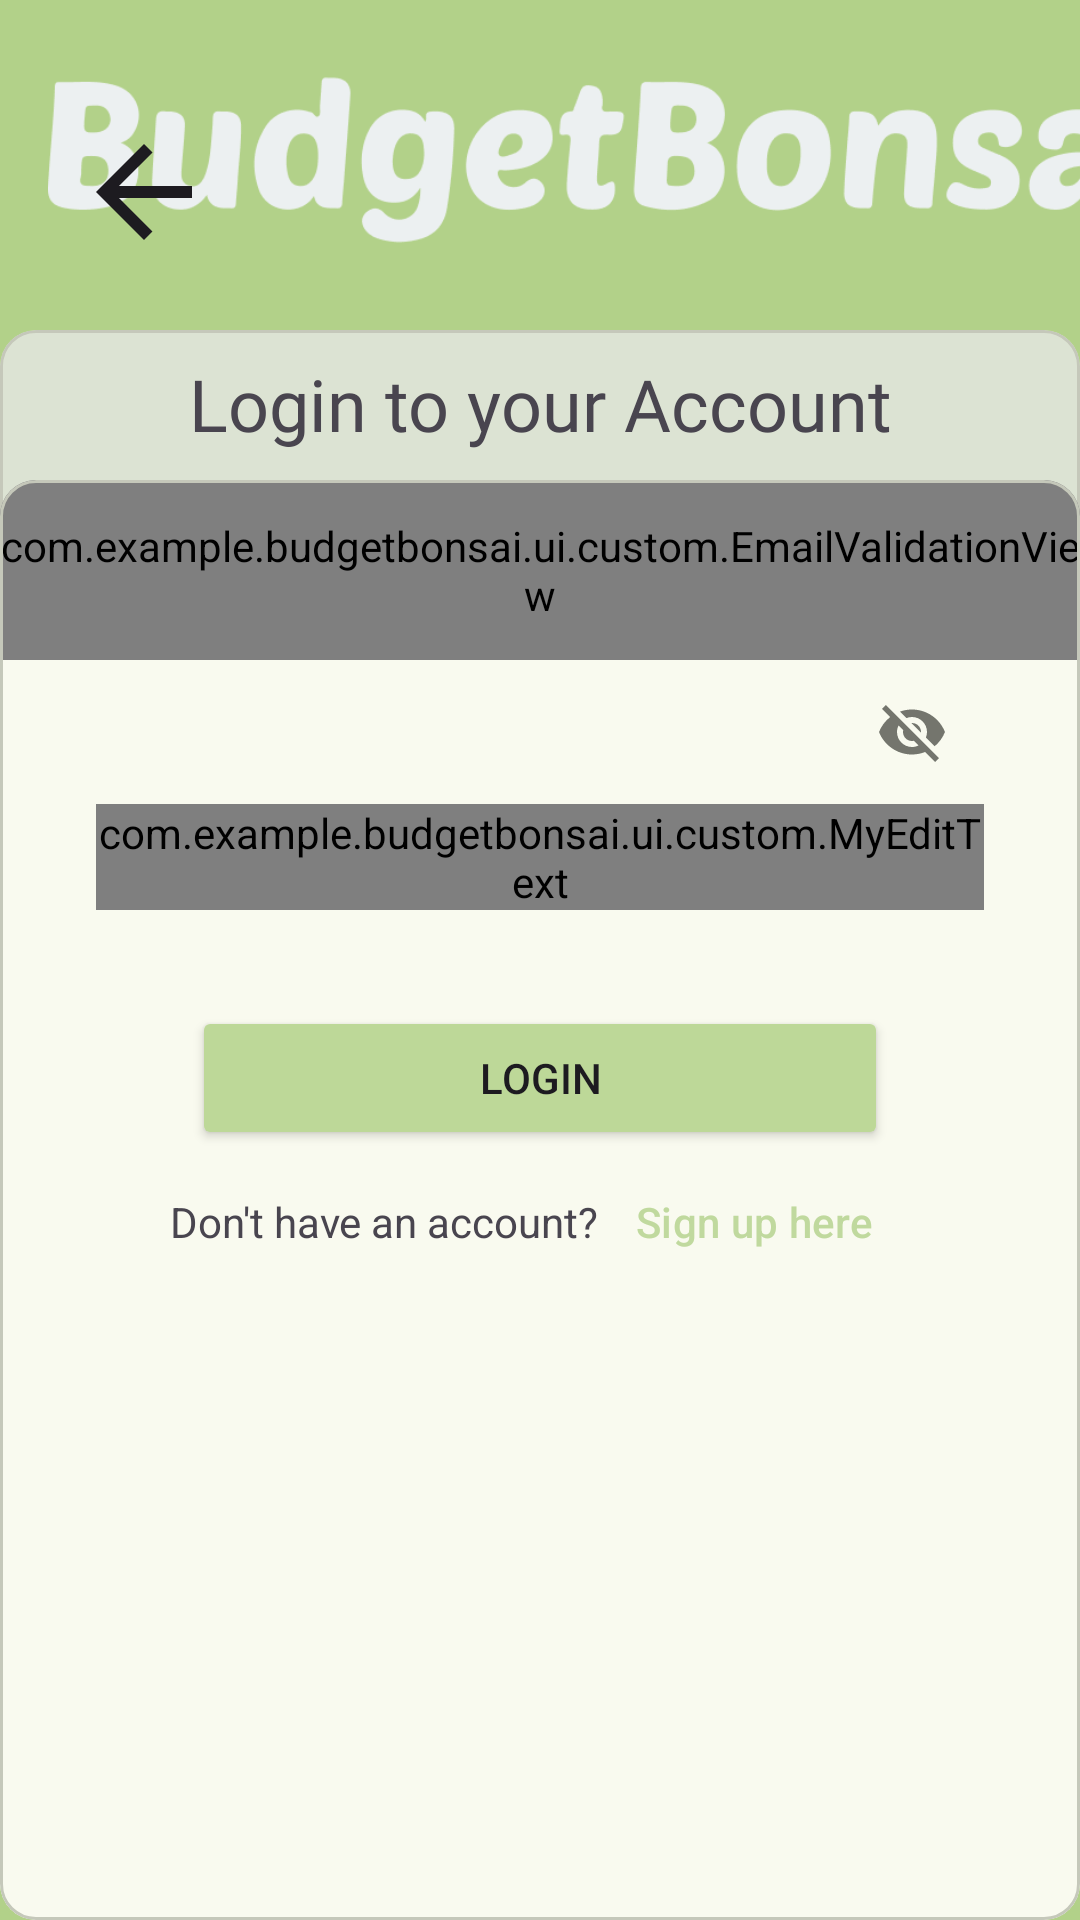

The Android layout XML behind this screen, and the referenced resources:
<!-- AndroidManifest.xml: application theme AppTheme -->
<!-- res/layout/activity_login.xml -->
<?xml version="1.0" encoding="utf-8"?>
<androidx.constraintlayout.widget.ConstraintLayout xmlns:android="http://schemas.android.com/apk/res/android"
    xmlns:app="http://schemas.android.com/apk/res-auto"
    xmlns:tools="http://schemas.android.com/tools"
    android:id="@+id/main"
    android:layout_width="match_parent"
    android:layout_height="match_parent"
    android:background="@color/md_theme_inversePrimary"
    tools:context=".ui.login.LoginActivity">

    <ImageView
        android:id="@+id/imageView"
        android:layout_width="379dp"
        android:layout_height="137dp"
        android:layout_marginStart="16dp"
        android:layout_marginEnd="16dp"
        android:layout_marginBottom="524dp"
        app:layout_constraintBottom_toBottomOf="parent"
        app:layout_constraintEnd_toEndOf="parent"
        app:layout_constraintHorizontal_bias="0.0"
        app:layout_constraintStart_toStartOf="parent"
        app:srcCompat="@drawable/logo_title" />

    <ImageButton
        android:id="@+id/btn_arrowback"
        android:layout_width="64dp"
        android:layout_height="64dp"
        android:layout_marginStart="16dp"
        android:layout_marginTop="32dp"
        android:background="?attr/selectableItemBackgroundBorderless"
        android:contentDescription="Ini tombol"
        android:src="@drawable/baseline_arrow_back_24"
        app:layout_constraintStart_toStartOf="parent"
        app:layout_constraintTop_toTopOf="parent" />

    <com.google.android.material.card.MaterialCardView
        android:layout_width="match_parent"
        android:layout_height="530dp"
        app:layout_constraintBottom_toBottomOf="parent"
        app:layout_constraintEnd_toEndOf="parent"
        app:layout_constraintStart_toStartOf="parent"
        app:cardBackgroundColor="#DCE3D3">

        <TextView
            android:id="@+id/textView"
            android:layout_width="match_parent"
            android:layout_height="49dp"
            android:text="Login to your Account"
            android:gravity="center"
            android:fontFamily="@font/roboto_regular"
            android:textSize="24sp"/>

    </com.google.android.material.card.MaterialCardView>

    <com.google.android.material.card.MaterialCardView
        android:id="@+id/materialCardView"
        android:layout_width="match_parent"
        android:layout_height="480dp"
        app:layout_constraintBottom_toBottomOf="parent"
        app:layout_constraintEnd_toEndOf="parent"
        app:layout_constraintStart_toStartOf="parent">

    <LinearLayout
        android:layout_width="match_parent"
        android:layout_height="480dp"
        app:layout_constraintBottom_toBottomOf="@+id/materialCardView"
        android:orientation="vertical">

        <com.google.android.material.textfield.TextInputLayout
            android:id="@+id/emailEditTextLayout"
            style="@style/Widget.MaterialComponents.TextInputLayout.OutlinedBox"
            android:layout_width="match_parent"
            android:layout_height="60dp"
            app:layout_constraintEnd_toEndOf="parent"
            app:layout_constraintStart_toStartOf="parent"
            app:layout_constraintTop_toBottomOf="@+id/emailTextView">

        <com.example.example.ui.custom.EmailValidationView
            android:id="@+id/ed_login_email"
            android:layout_width="match_parent"
            android:layout_height="match_parent"
            android:ems="10"
            android:inputType="textEmailAddress"
            tools:ignore="SpeakableTextPresentCheck" />
        </com.google.android.material.textfield.TextInputLayout>

        <com.google.android.material.textfield.TextInputLayout
            android:id="@+id/passwordEditTextLayout"
            style="@style/Widget.MaterialComponents.TextInputLayout.OutlinedBox"
            android:layout_width="match_parent"
            android:layout_height="wrap_content"
            android:layout_marginStart="32dp"
            android:layout_marginEnd="32dp"
            app:endIconMode="password_toggle"
            app:layout_constraintEnd_toEndOf="parent"
            app:layout_constraintStart_toStartOf="parent"
            app:layout_constraintTop_toBottomOf="@+id/passwordTextView">
        <com.example.example.ui.custom.MyEditText
            android:id="@+id/ed_login_password"
            android:layout_width="match_parent"
            android:layout_height="match_parent"
            android:ems="10"
            android:inputType="textPassword"
            tools:ignore="SpeakableTextPresentCheck" />

    </com.google.android.material.textfield.TextInputLayout>





























        <Button
            android:id="@+id/btn_login"
            android:layout_width="match_parent"
            android:layout_height="wrap_content"
            android:text="Login"
            android:layout_marginTop="32dp"
            android:layout_marginHorizontal="64dp"
            android:backgroundTint="#BDD898"/>

        <LinearLayout
            android:layout_width="wrap_content"
            android:layout_height="wrap_content"
            android:orientation="horizontal"
            android:layout_gravity="center">

            <TextView
                android:layout_width="match_parent"
                android:layout_height="wrap_content"
                android:text="Don't have an account?" />

            <Button
                android:id="@+id/btnRegister"
                style="@style/Widget.Material3.Button.TextButton"
                android:layout_width="wrap_content"
                android:layout_height="wrap_content"
                android:text="Sign up here"
                android:textColor="#C0D99E" />


        </LinearLayout>

    </LinearLayout>
    </com.google.android.material.card.MaterialCardView>

    <ProgressBar
        android:id="@+id/progressBar"
        android:layout_width="wrap_content"
        android:layout_height="wrap_content"
        android:visibility="gone"
        app:layout_constraintBottom_toBottomOf="parent"
        app:layout_constraintEnd_toEndOf="parent"
        app:layout_constraintStart_toStartOf="parent"
        app:layout_constraintTop_toTopOf="parent" />

</androidx.constraintlayout.widget.ConstraintLayout>
<!-- resources referenced by this layout -->
<resources>
  <color name="md_theme_inversePrimary">#B2D189</color>
  <!-- drawable baseline_arrow_back_24 (drawable) -->
  <vector xmlns:android="http://schemas.android.com/apk/res/android" android:autoMirrored="true" android:height="48dp" android:tint="#1D1B20" android:viewportHeight="24" android:viewportWidth="24" android:width="48dp">
        
      <path android:fillColor="@android:color/white" android:pathData="M20,11H7.83l5.59,-5.59L12,4l-8,8 8,8 1.41,-1.41L7.83,13H20v-2z"/>
      
  </vector>
  <color name="md_theme_primary">#4C662B</color>
  <color name="md_theme_onPrimary">#FFFFFF</color>
  <color name="md_theme_primaryContainer">#CEEDA3</color>
  <color name="md_theme_onPrimaryContainer">#102000</color>
  <color name="md_theme_secondary">#586249</color>
  <color name="md_theme_onSecondary">#FFFFFF</color>
  <color name="md_theme_secondaryContainer">#DCE7C7</color>
  <color name="md_theme_onSecondaryContainer">#161E0B</color>
  <color name="md_theme_tertiary">#386663</color>
  <color name="md_theme_onTertiary">#FFFFFF</color>
  <color name="md_theme_tertiaryContainer">#BCECE7</color>
  <color name="md_theme_onTertiaryContainer">#00201E</color>
  <color name="md_theme_error">#BA1A1A</color>
  <color name="md_theme_onError">#FFFFFF</color>
  <color name="md_theme_errorContainer">#FFDAD6</color>
  <color name="md_theme_onErrorContainer">#410002</color>
  <color name="md_theme_background">#F9FAEF</color>
  <color name="md_theme_onBackground">#1A1C16</color>
  <color name="md_theme_surface">#F9FAEF</color>
  <color name="md_theme_onSurface">#1A1C16</color>
  <color name="md_theme_surfaceVariant">#E1E4D5</color>
  <color name="md_theme_onSurfaceVariant">#44483D</color>
  <color name="md_theme_outline">#75796C</color>
  <color name="md_theme_outlineVariant">#C5C8BA</color>
  <color name="md_theme_inverseSurface">#2F312A</color>
  <color name="md_theme_inverseOnSurface">#F1F2E6</color>
  <color name="md_theme_primaryFixed">#CEEDA3</color>
  <color name="md_theme_onPrimaryFixed">#102000</color>
  <color name="md_theme_primaryFixedDim">#B2D189</color>
  <color name="md_theme_onPrimaryFixedVariant">#354E15</color>
  <color name="md_theme_secondaryFixed">#DCE7C7</color>
  <color name="md_theme_onSecondaryFixed">#161E0B</color>
  <color name="md_theme_secondaryFixedDim">#C0CBAC</color>
  <color name="md_theme_onSecondaryFixedVariant">#404A33</color>
  <color name="md_theme_tertiaryFixed">#BCECE7</color>
  <color name="md_theme_onTertiaryFixed">#00201E</color>
  <color name="md_theme_tertiaryFixedDim">#A0D0CB</color>
  <color name="md_theme_onTertiaryFixedVariant">#1F4E4B</color>
  <color name="md_theme_surfaceDim">#DADBD0</color>
  <color name="md_theme_surfaceBright">#F9FAEF</color>
  <color name="md_theme_surfaceContainerLowest">#FFFFFF</color>
  <color name="md_theme_surfaceContainerLow">#F3F4E9</color>
  <color name="md_theme_surfaceContainer">#EEEFE3</color>
  <color name="md_theme_surfaceContainerHigh">#E8E9DE</color>
  <color name="md_theme_surfaceContainerHighest">#E2E3D8</color>
</resources>
